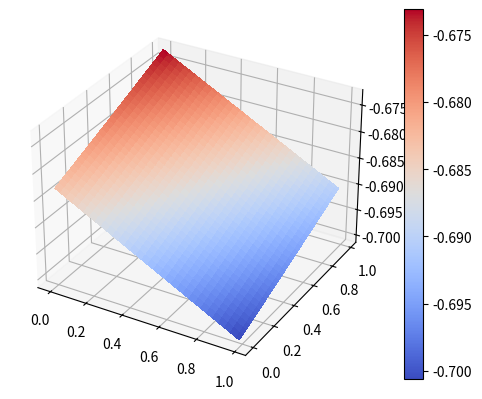

Write Python code to recreate this figure.
import matplotlib.pyplot as plt
from matplotlib import cm
import numpy as np

# B-splines of degree n
def B(x, n):
   if n == 0 and -0.5 <= x <= 0.5:
      return 1.0

   elif n > 0 and (-0.5)*(n+1) < x < 0.5*(n+1):
      c1 = ((n-1)/2+1-x) * B(x-0.5, n-1)
      c2 = ((n-1)/2+1+x) * B(x+0.5, n-1)
      s = (c1+c2)/n
      return s
   
   else:
      return 0.0


# x-component of vector field U_2a (note: U_2a is discretely divergence free)
def x_vel(x,y):
   u = np.sin(x+2)*np.sin(y+4)   
   return u

# y-component of vector field U_2a
def y_vel(x,y):
   v = np.cos(x+2)*np.cos(y+4)
   return v

# Equation 9 in the paper. Note: dx and dy are input grid cell sizes
def u_interp_old(x, y, dx, dy):
   xx = np.arange(0,2+dx,dx)/2
   yy = np.arange(0,2+dy,dy)/2
   x_centers = xx[1::2] 
   y_centers = yy[1::2] 
   x_sides = xx[::2]   
   u = 0.0
   for i in range(len(x_centers)):
      for j in range(len(y_centers)):
         x_sides = i*dx
         y_centers = (j+1/2)*dy
         u += (x_vel(x_sides, y_centers)*B((x - x_sides)/dx, 3)*B((y - y_centers)/dy, 2))
   # for x_sides in np.arange(x - 2*dx, x + 2*dx):
   #    for y_centers in np.arange(y - 2*dy, x + 2*dy):
   #       u += (x_vel(x_sides, y_centers)*B(x - x_sides)/dx, 3)*B((y - y_centers)/dy, 2)
   return u

######################################
# B-splines of degree n
def B(i, n, x):
   if n == 0 and i == 0:
      s = 1
   elif n == 1 and i == 0:
      s = 1 - x
   elif n == 1 and i == 1:
      s = x
   elif n == 2 and i == 0:
      s = 0.5*(x-1)**2   
   elif n == 2 and i == 1:
      s = -x**2 + x + 0.5
   elif n == 2 and i == 2:
      s = 0.5*x**2
   elif n == 3 and i == 0:
      s = -1/6*np.power((x-1),2)
   elif n == 3 and i == 1:
      s = 0.5*np.power(x,3) + 2/3 - x**2
   elif n == 3 and i == 2:
      s = -1/2*np.power(x,3) + 1/6 + 0.5*x**2 + 0.5*x
   elif n == 3 and i == 3:
      s = 1/6*np.power(x,3)
   else:
      s = 0
   return s

def u_interp(x, y, dx, dy):
   u = 0.0
   for i in range(4):
      for j in range(3):
         xval = i*dx
         yval = j*dy
         u += x_vel(xval, yval)*B(i, 2, x)*B(j, 1, y)
   # for x_sides in np.arange(x - 2*dx, x + 2*dx):
   #    for y_centers in np.arange(y - 2*dy, x + 2*dy):
   #       u += (x_vel(x_sides, y_centers)*B(x - x_sides)/dx, 3)*B((y - y_centers)/dy, 2)
   return u

# Equation 10 in the paper. Note: dx and dy are input grid cell sizes      
def v_interp(x, y, dx, dy):
   v = 0.0
   # for i in range(len(x_centers)):
   #    for j in range(len(y_centers)):
   #       v = v + (y_vel(x_centers[i], y_sides[j+1])*B((x - x_centers[i])/dx, 2)*B((y - y_sides[j+1])/dy, 3))
   for j in range(4):
      for i in range(3):
         xval = i*dx
         yval = j*dy
         v += y_vel(xval, yval)*B(i, 1, x)*B(j, 2, y)      
   return v

# Equation 17 in the paper
def div_17(x, y, dx, dy): 
   xx = np.arange(0,2+dx,dx)/2
   yy = np.arange(0,2+dy,dy)/2
   x_centers = xx[1::2] 
   y_centers = yy[1::2]
   y_sides = yy[::2]
   d = 0.0
   for i in range(len(x_centers)):
      for j in range(len(y_centers)):
         d = (x_vel(x_sides[i+1], y_centers[j]) - x_vel(x_sides[i], y_centers[j]))/dx \
            + (y_vel(x_centers[i], y_sides[j+1]) - y_vel(x_centers[i], y_sides[j]))/dy
         d = d*B((x - x_centers[i])/dx, 2)*B((y - y_centers[j])/dy, 2)
   return d

if __name__=="__main__":

   # # Plot some B-splines
   # fig, ax = plt.subplots()
   # xx = np.linspace(-4.0, 4.0, 400)
   # ax.plot(xx, [B(x, 0) for x in xx], 'r-', lw=2)
   # ax.plot(xx, [B(x, 1) for x in xx], 'g-', lw=2)
   # ax.plot(xx, [B(x, 2) for x in xx], 'b-', lw=2)
   # ax.plot(xx, [B(x, 3) for x in xx], 'y-', lw=2)
   # ax.plot(xx, [B(x, 4) for x in xx], 'k-', lw=2)
   # ax.grid(True)
   # plt.savefig('bsplines.png')

   dx = np.double(1/32) # input grid
   dy = np.double(1/32) # input grid
   xx = np.arange(0,2+dx,dx)/2
   yy = np.arange(0,2+dy,dy)/2
   x_sides = xx[::2]    # cell-sides 
   x_centers = xx[1::2] # cell-centers 
   y_sides = yy[::2]    # cell-sides 
   y_centers = yy[1::2] # cell-centers 

   # divergence of cell (i,j) in input grid 
   def div_original(i,j):
      d = (x_vel(x_sides[i+1], y_centers[j]) - x_vel(x_sides[i], y_centers[j]))/dx \
         + (y_vel(x_centers[i], y_sides[j+1]) - y_vel(x_centers[i], y_sides[j]))/dy
      return d
   
   # Compute a second order accurate approximation of the divergence at test location (x,y)
   # by sampling the interpolated fields
   def div(x, y, delta, dx, dy): 
      d = (u_interp(x+delta, y, dx, dy) - u_interp(x-delta, y, dx, dy))/(2*delta) \
         + (v_interp(x, y+delta, dx, dy) - v_interp(x, y-delta, dx, dy))/(2*delta)
      return d

   # # Randomly sample the computational domain to generate test coordinates
   # x_coords =  np.random.uniform(low=2*dx, high=1.0-2*dx, size=(64,))  
   # y_coords =  np.random.uniform(low=2*dx, high=1.0-2*dx, size=(64,))
   tolerance = 1e-8
   delta = 1e-6
   x_coords = []
   y_coords = []
   # Choose internal points on our refined 128 x 128 grid
   # for i in np.arange(1,128): 
   #    x_coords.append(i/128)   # Any coordinates that fall on the input grid result in a non-zero divergence. Why? Surface plot below provides a little insight.
   #    y_coords.append(i/128)
   # for x in x_coords:
   #    for y in y_coords:  
   #       if div(x,y,delta,dx,dy) > tolerance:
   #          print(f"Divergence non-zero at {(x,y)}. Divergence = {div(x,y,delta,dx,dy)}")
   #       else:
   #          print(f"Divergence-free at cell {(x,y)}. Divergence = {div(x,y,delta,dx,dy)}")
  
   # Surface plots of original velocity field and interpolated velocity fields.
   dx = 1/32 # input grid
   dy = 1/32 # input grid
   xx = np.arange(0,1,1/64)
   yy = np.arange(0,1,1/64)
   zz = []

   for x in xx:
      for y in yy:
         #zz.append(x_vel(x,y))
         zz.append(u_interp(x,y,dx,dy))

   fig, ax = plt.subplots(subplot_kw={"projection": "3d"})

   # Make data.
   X, Y = np.meshgrid(xx, yy)
   Z = np.array(zz)
   Z = np.reshape(zz,[xx.shape[0],yy.shape[0]])

   # Plot the surface.
   surf = ax.plot_surface(X, Y, Z, cmap=cm.coolwarm,
                        linewidth=0, antialiased=False)

   # Add a color bar which maps values to colors.
   fig.colorbar(surf)

   plt.show()
   plt.savefig('u_interpolated.png')